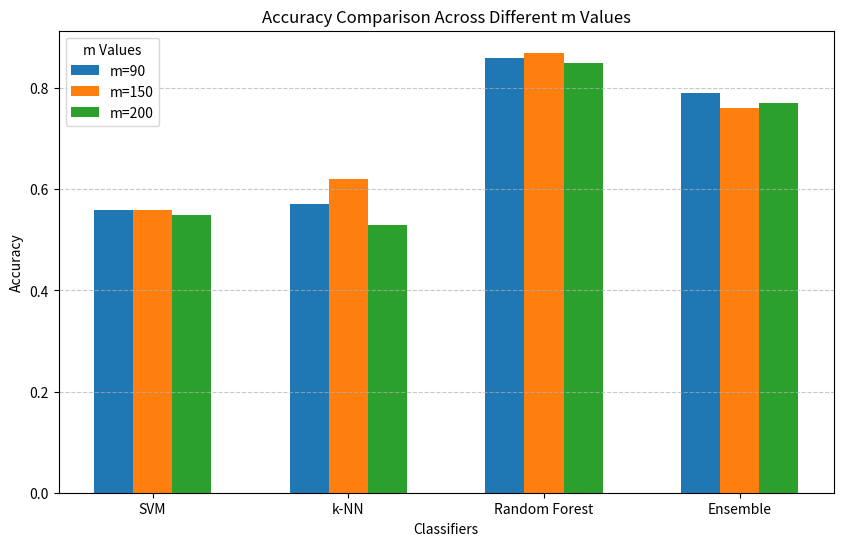

Here is the Python script that generated this plot: (Note: this script raises an exception after producing the figure.)
import numpy as np
import matplotlib.pyplot as plt

# Data
m_values = ["m=90", "m=150", "m=200"]
classifiers = ["SVM", "k-NN", "Random Forest", "Ensemble"]
accuracy_values = [
    [0.56, 0.56, 0.55],  # SVM
    [0.57, 0.62, 0.53],  # k-NN
    [0.86, 0.87, 0.85],  # Random Forest
    [0.79, 0.76, 0.77]   # Ensemble
]

# Bar plot settings
x = np.arange(len(classifiers))  # Classifier indices
width = 0.2  # Width of bars

# Colors for different m values
colors = ['#1f77b4', '#ff7f0e', '#2ca02c']

# Plot
fig, ax = plt.subplots(figsize=(10, 6))
for i, m in enumerate(m_values):
    ax.bar(x + i * width, [acc[i] for acc in accuracy_values], width, label=m, color=colors[i])

# Labels & Titles
ax.set_xticks(x + width)
ax.set_xticklabels(classifiers)
ax.set_xlabel("Classifiers")
ax.set_ylabel("Accuracy")
ax.set_title("Accuracy Comparison Across Different m Values")
ax.legend(title="m Values")
ax.grid(axis="y", linestyle="--", alpha=0.7)

# Display plot
plt.savefig("../output/compare_m_values.png")
plt.close()
